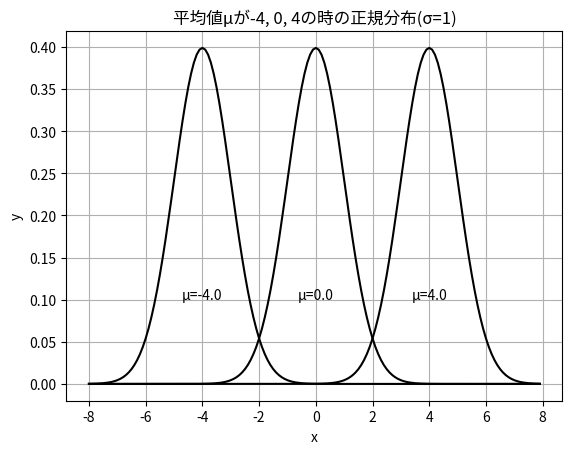

Write the Python code that produced this figure.
# -*- coding: utf-8 -*-
# List 4-4 正規分布の確率密度を計算する
import matplotlib.pyplot as plt
import numpy as np
import scipy.stats as st
# 正規分布の密度関数を定義式から計算する関数を自分で用意する場合
#   下記の関数定義を準備する
def seiki(x):
    y = (1 / np.sqrt(2 * np.pi * i[0] ) ) * np.exp(-(x - i[1]) ** 2 / (2 * i[0]) )     #ガウス分布の公式
    return y

sigma = 1.0     #σの値
mus = [0.0, 4.0, -4.0]    #μの値
x = np.arange(-8., 8., 0.1)     #-8から８まで0.01刻みの配列

for mu in mus:     # muの値についてすべて
    y = st.norm.pdf(x, loc=mu, scale=sigma)   # もしくは自分で定義した関数seiki(x)を使う
    plt.plot(x, y, color='black')     # x, yをplotする
    plt.grid()          # グリット線を引いてくれる
    plt.xlabel('x')     # x軸のラベル
    plt.ylabel('y')     # y軸のラベル
    plt.text(mu, 0.1, 'μ='+str(mu), ha='center')
plt.title('平均値μが-4, 0, 4の時の正規分布(σ=1)')
plt.show()

